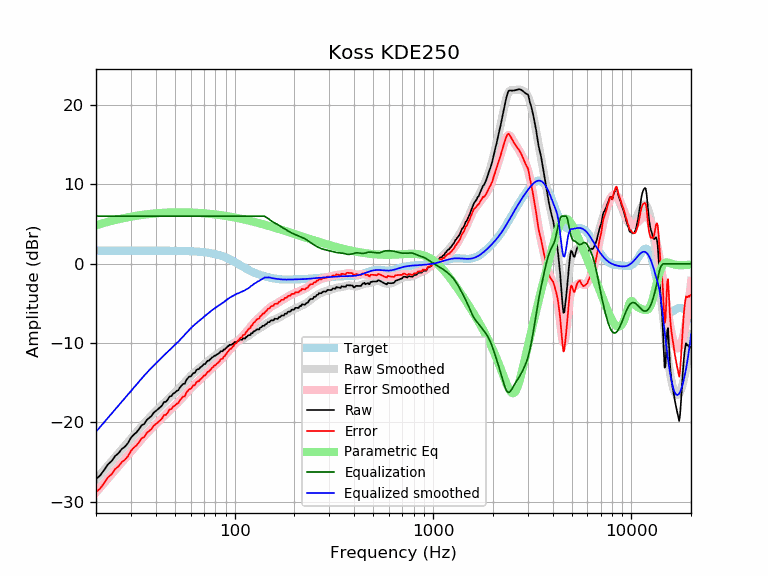

Values plotted in this chart, from the file beside it:
frequency, raw, error, smoothed, error_smoothed, equalization, parametric_eq, equalized_raw, equalized_smoothed, target
20, -27.12, -28.77, -27.17, -28.82, 6.00, 4.85, -21.12, -21.17, 1.65
21, -26.67, -28.32, -26.55, -28.20, 6.00, 5.01, -20.67, -20.55, 1.65
22, -25.97, -27.62, -25.96, -27.61, 6.00, 5.15, -19.97, -19.96, 1.65
23, -25.26, -26.91, -25.39, -27.04, 6.00, 5.28, -19.26, -19.39, 1.65
24, -24.86, -26.50, -24.84, -26.49, 6.00, 5.40, -18.86, -18.84, 1.65
25, -24.21, -25.86, -24.32, -25.97, 6.00, 5.51, -18.21, -18.32, 1.65
26, -23.86, -25.51, -23.83, -25.48, 6.00, 5.61, -17.86, -17.83, 1.65
27, -23.33, -24.97, -23.36, -25.00, 6.00, 5.70, -17.33, -17.36, 1.65
28, -23.04, -24.69, -22.90, -24.55, 6.00, 5.78, -17.04, -16.90, 1.65
29, -22.59, -24.23, -22.46, -24.10, 6.00, 5.86, -16.59, -16.46, 1.65
30, -21.93, -23.58, -22.02, -23.67, 6.00, 5.93, -15.93, -16.02, 1.65
31, -21.53, -23.18, -21.60, -23.25, 6.00, 5.99, -15.53, -15.60, 1.65
32, -21.24, -22.89, -21.20, -22.85, 6.00, 6.05, -15.24, -15.20, 1.65
33, -20.81, -22.46, -20.81, -22.46, 6.00, 6.10, -14.81, -14.81, 1.65
34, -20.35, -21.99, -20.44, -22.09, 6.00, 6.14, -14.35, -14.44, 1.65
35, -20.19, -21.84, -20.09, -21.73, 6.00, 6.19, -14.19, -14.09, 1.65
36, -19.69, -21.33, -19.75, -21.40, 6.00, 6.23, -13.69, -13.75, 1.65
37, -19.43, -21.08, -19.44, -21.08, 6.00, 6.26, -13.43, -13.44, 1.64
38, -19.19, -20.84, -19.14, -20.79, 6.00, 6.29, -13.19, -13.14, 1.64
39, -18.79, -20.44, -18.86, -20.50, 6.00, 6.32, -12.79, -12.86, 1.64
40, -18.57, -20.21, -18.58, -20.22, 6.00, 6.34, -12.57, -12.58, 1.64
41, -18.34, -19.98, -18.32, -19.96, 6.00, 6.37, -12.34, -12.32, 1.64
42, -18.11, -19.75, -18.06, -19.70, 6.00, 6.39, -12.11, -12.06, 1.64
43, -17.87, -19.51, -17.80, -19.44, 6.00, 6.41, -11.87, -11.80, 1.64
44, -17.41, -19.05, -17.55, -19.19, 6.00, 6.42, -11.41, -11.55, 1.64
45, -17.41, -19.05, -17.31, -18.95, 6.00, 6.43, -11.41, -11.31, 1.64
46, -17.11, -18.75, -17.08, -18.71, 6.00, 6.45, -11.11, -11.08, 1.64
47, -16.72, -18.35, -16.86, -18.49, 6.00, 6.46, -10.72, -10.86, 1.63
48, -16.67, -18.30, -16.64, -18.27, 6.00, 6.46, -10.67, -10.64, 1.63
49, -16.36, -17.98, -16.43, -18.06, 6.00, 6.47, -10.36, -10.43, 1.63
50, -16.26, -17.88, -16.22, -17.85, 6.00, 6.47, -10.26, -10.22, 1.63
51, -16.03, -17.65, -16.02, -17.64, 6.00, 6.48, -10.03, -10.02, 1.62
52, -15.93, -17.55, -15.81, -17.43, 6.00, 6.48, -9.93, -9.81, 1.62
53, -15.58, -17.19, -15.60, -17.21, 6.00, 6.48, -9.58, -9.60, 1.62
54, -15.35, -16.96, -15.38, -16.99, 6.00, 6.48, -9.35, -9.38, 1.61
55, -15.12, -16.73, -15.16, -16.77, 6.00, 6.48, -9.12, -9.16, 1.61
56, -15.12, -16.72, -14.94, -16.55, 6.00, 6.48, -9.12, -8.94, 1.60
57, -14.67, -16.26, -14.73, -16.32, 6.00, 6.47, -8.67, -8.73, 1.60
58, -14.44, -16.03, -14.52, -16.11, 6.00, 6.47, -8.44, -8.52, 1.59
59, -14.21, -15.80, -14.32, -15.91, 6.00, 6.46, -8.21, -8.32, 1.58
60, -14.21, -15.79, -14.14, -15.71, 6.00, 6.46, -8.21, -8.14, 1.58
61, -13.99, -15.55, -13.96, -15.53, 6.00, 6.45, -7.99, -7.96, 1.57
62, -13.76, -15.32, -13.80, -15.36, 6.00, 6.44, -7.76, -7.80, 1.56
63, -13.76, -15.30, -13.65, -15.19, 6.00, 6.43, -7.76, -7.65, 1.55
64, -13.43, -14.97, -13.50, -15.04, 6.00, 6.42, -7.43, -7.50, 1.54
65, -13.29, -14.82, -13.36, -14.88, 6.00, 6.42, -7.29, -7.36, 1.53
66, -13.29, -14.81, -13.22, -14.73, 6.00, 6.40, -7.29, -7.22, 1.51
67, -13.06, -14.57, -13.08, -14.58, 6.00, 6.39, -7.06, -7.08, 1.50
68, -12.97, -14.46, -12.95, -14.43, 6.00, 6.38, -6.97, -6.95, 1.49
69, -12.82, -14.29, -12.82, -14.29, 6.00, 6.37, -6.82, -6.82, 1.47
70, -12.63, -14.08, -12.68, -14.14, 6.00, 6.36, -6.63, -6.68, 1.45
71, -12.64, -14.08, -12.55, -13.99, 6.00, 6.34, -6.64, -6.55, 1.44
72, -12.42, -13.84, -12.43, -13.84, 6.00, 6.33, -6.42, -6.43, 1.42
73, -12.22, -13.61, -12.30, -13.70, 6.00, 6.32, -6.22, -6.30, 1.40
74, -12.23, -13.60, -12.18, -13.55, 6.00, 6.30, -6.23, -6.18, 1.37
75, -12.07, -13.42, -12.06, -13.41, 6.00, 6.29, -6.07, -6.06, 1.35
76, -11.96, -13.28, -11.95, -13.27, 6.00, 6.27, -5.96, -5.95, 1.32
77, -11.80, -13.09, -11.84, -13.13, 6.00, 6.26, -5.80, -5.84, 1.30
78, -11.74, -13.01, -11.73, -13.00, 6.00, 6.24, -5.74, -5.73, 1.27
79, -11.58, -12.82, -11.64, -12.88, 6.00, 6.22, -5.58, -5.64, 1.24
... 553 more rows
